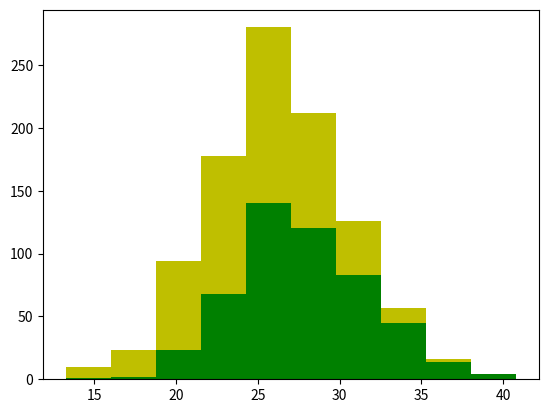

Reproduce this figure in Python.
import numpy as np
import matplotlib.pyplot as plt 

greyhounds = 500
labs = 500

grey_height = 28 + 4 * np.random.randn(greyhounds)
labs_height = 25 + 4 * np.random.randn(labs)

plt.hist([grey_height, labs_height], stacked = True , color = ['g', 'y'])
plt.show()